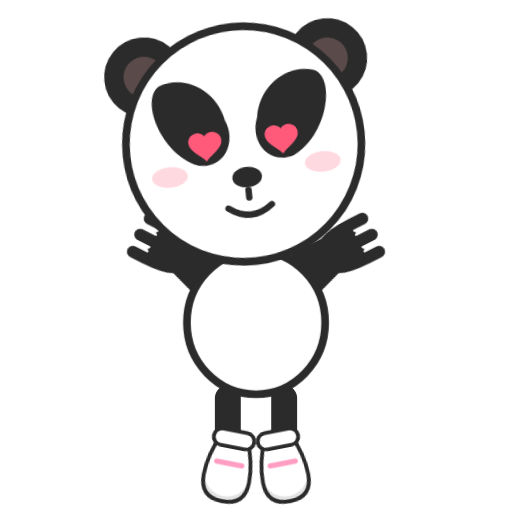
t = 0.00 s
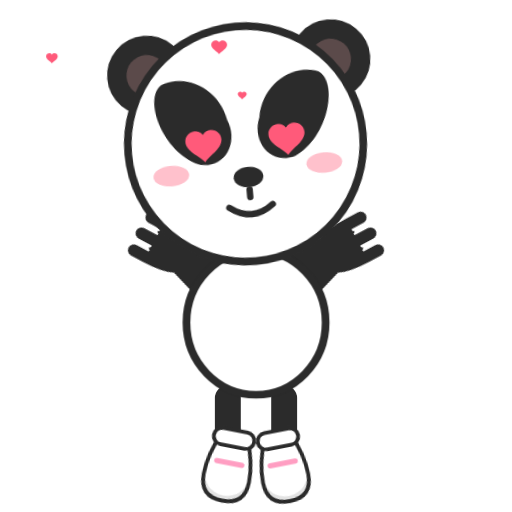
t = 0.69 s
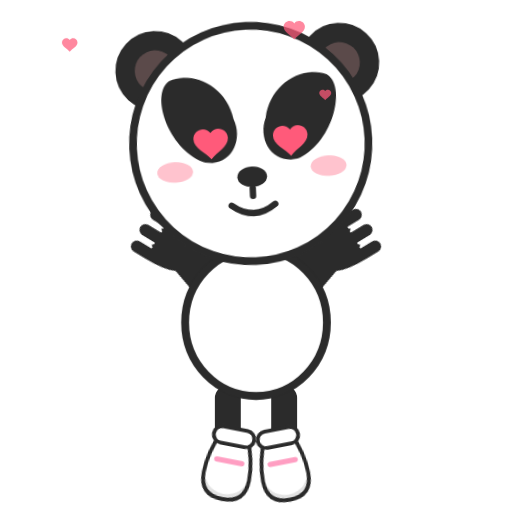
t = 1.56 s
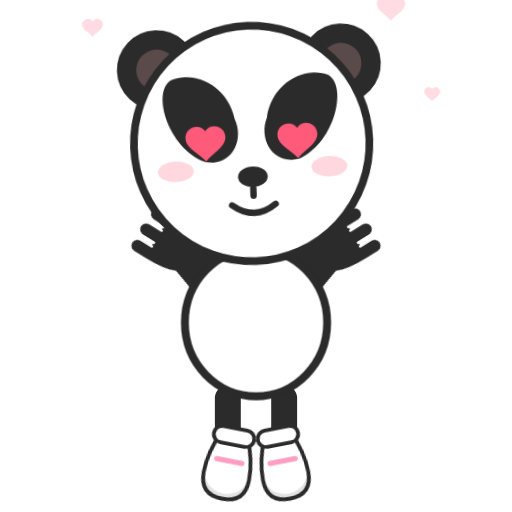
t = 2.34 s
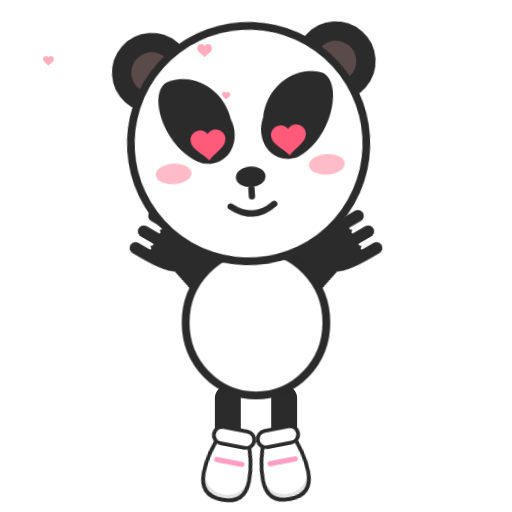
t = 3.03 s
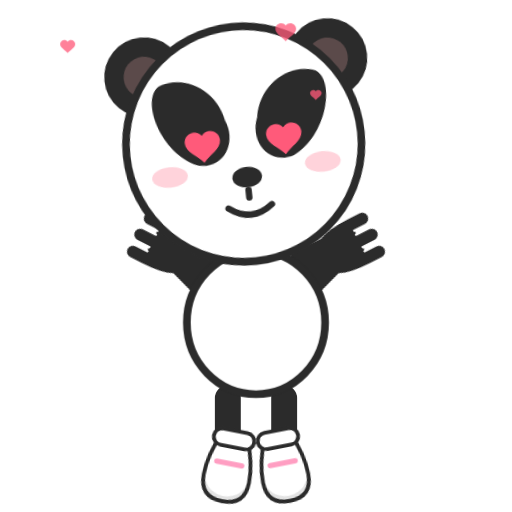
t = 4.08 s

The animated SVG that drew these frames (rendered in a browser with its animation timeline set to each time). Animation: 9 CSS @keyframes rules; one cycle of 4.60 s, repeats indefinitely.

<svg xmlns="http://www.w3.org/2000/svg" viewBox="0 0 200 200" width="200" height="200" role="img" aria-label="Panda enamorado">
  <title>Panda enamorado</title>
  <style><![CDATA[
.head{transform-box:view-box;transform-origin:100px 102px;animation:h 4.2s ease-in-out infinite}
.body{transform-box:fill-box;transform-origin:center;animation:b 4.2s ease-in-out infinite}
.arm-l{transform-box:view-box;transform-origin:80px 118px;animation:al 4.2s ease-in-out infinite}
.arm-r{transform-box:view-box;transform-origin:120px 118px;animation:ar 4.2s ease-in-out infinite}
.foot-l{animation:f 4.2s ease-in-out infinite}.foot-r{animation:f 4.2s ease-in-out infinite .4s}
.eyes{transform-box:fill-box;transform-origin:center;animation:beat 1.1s ease-in-out infinite}
.mouth{transform-box:fill-box;transform-origin:center;animation:mb 4.2s ease-in-out infinite}
.blush{animation:fl 2.2s ease-in-out infinite}
.extra{transform-box:view-box;animation:rise 2.6s ease-in infinite}
@keyframes h{0%,100%{transform:rotate(-6deg)}50%{transform:rotate(-2deg)}}
@keyframes b{0%,100%{transform:scale(1)}50%{transform:scale(1.03)}}
@keyframes al{0%,100%{transform:rotate(-3deg)}50%{transform:rotate(2deg)}}
@keyframes ar{0%,100%{transform:rotate(3deg)}50%{transform:rotate(-2deg)}}
@keyframes f{0%,100%{transform:translateY(0)}50%{transform:translateY(-1px)}}
@keyframes beat{0%,35%,100%{transform:scale(1)}14%{transform:scale(1.2)}50%{transform:scale(1.1)}}
@keyframes mb{0%,100%{transform:translateY(0)}50%{transform:translateY(-.6px)}}
@keyframes fl{0%,100%{opacity:.5}50%{opacity:.95}}
@keyframes rise{0%{opacity:0;transform:translateY(8px) scale(.5)}25%{opacity:1}100%{opacity:0;transform:translateY(-28px) scale(1.1)}}
@media(prefers-reduced-motion:reduce){.panda *{animation:none!important}}]]></style>
  <defs>
    <g id="foot">
      <path d="M84 170Q80 179 80 187Q80 196 89 196Q98 196 98 187Q98 179 94 170Z" fill="#fff" stroke="#2b2b2b" stroke-width="1.5"/>
      <path d="M80.2 185Q80.5 196 89 196Q97.5 196 97.8 185Q97 193.5 89 194Q81 193.5 80.2 185Z" fill="#000" opacity="0.11"/>
      <rect x="81" y="168" width="16" height="6.5" rx="3.25" fill="#fff" stroke="#2b2b2b" stroke-width="1.5"/>
      <path d="M84 181H94" fill="none" stroke="#ff9ec2" stroke-width="2" stroke-linecap="round"/>
    </g>
    <path id="patch" d="M71 29C63 33 67 55 80 62C90 66 97 56 94 47C93 34 81 26 71 29Z" fill="#2b2b2b"/>
    <path id="heart" d="M0 -2 C -1.6 -4.2 -5 -3 -5 -0.4 C -5 2.2 -1.6 3.6 0 5.6 C 1.6 3.6 5 2.2 5 -0.4 C 5 -3 1.6 -4.2 0 -2 Z"/>
    <path id="arm" d="M82 116Q68 110 60 121L60 134Q58 138 58 147L58 152A2.75 2.75 0 0 0 63.5 152L63.5 147Q64.4 148.5 65.25 147L65.25 152.5A2.75 2.75 0 0 0 70.75 152.5L70.75 147Q71.6 148.5 72.5 147L72.5 152A2.75 2.75 0 0 0 78 152L78 147Q78 138 76 134L82 116Z"/>
  </defs>
  <g class="panda" data-emotion="enamorado" fill="#2b2b2b" stroke-linejoin="round">
    <g class="legs" stroke="#fff" stroke-width="0.875"><rect x="83.5" y="150" width="11" height="30" rx="5.5"/><rect x="105.5" y="150" width="11" height="30" rx="5.5"/></g>
    <g class="foot-l"><use href="#foot" transform="rotate(11 89 184)"/></g>
    <g class="foot-r"><use href="#foot" transform="matrix(-1 0 0 1 200 0) rotate(11 89 184)"/></g>
    <g class="arms" stroke="#fff" stroke-width="0.875">
      <g class="arm-l"><g transform="rotate(120 80 118)"><use href="#arm"/></g></g>
      <g class="arm-r"><g transform="matrix(-1 0 0 1 200 0) rotate(120 80 118)"><use href="#arm"/></g></g>
    </g>
    <ellipse class="body" cx="100" cy="126" rx="27" ry="28" fill="#fff" stroke="#2b2b2b" stroke-width="3"/>
    <g class="head" transform="rotate(-4 100 102)">
      <g class="ears" stroke="#fff" stroke-width="0.875"><circle cx="64" cy="26" r="16"/><circle cx="136" cy="26" r="16"/></g>
      <circle cx="64" cy="26" r="8" fill="#5b4a4a"/><circle cx="136" cy="26" r="8" fill="#5b4a4a"/>
      <circle class="skull" cx="100" cy="56" r="46" fill="#fff" stroke="#2b2b2b" stroke-width="3"/>
      <g class="patches">
        <use href="#patch" transform="translate(85 50) rotate(-5) translate(-85 -50)"/>
        <use href="#patch" transform="matrix(-1 0 0 1 200 0) translate(85 50) rotate(-5) translate(-85 -50)"/>
      </g>
      <g class="eyes" fill="#ff5a7a">
        <use href="#heart" transform="translate(85 54) scale(1.3)"/>
        <use href="#heart" transform="translate(115 54) scale(1.3)"/>
      </g>
      <ellipse class="nose" cx="100" cy="69" rx="5.8" ry="4"/>
      <g class="mouth"><path d="M100 74V77M91.5 80.5Q100 87 108.5 80.5" fill="none" stroke="#2b2b2b" stroke-width="2.5" stroke-linecap="round"/></g>
      <g class="blush" fill="#ffb3c1" opacity="0.85"><ellipse cx="70" cy="66" rx="7" ry="4"/><ellipse cx="130" cy="66" rx="7" ry="4"/></g>
    </g>
    <g class="extra" fill="#ff5a7a">
      <use href="#heart" transform="translate(152 24) scale(1.1)"/>
      <use href="#heart" transform="translate(36 32) scale(0.8)"/>
      <use href="#heart" transform="translate(168 58) scale(0.62)"/>
    </g>
  </g>
</svg>
